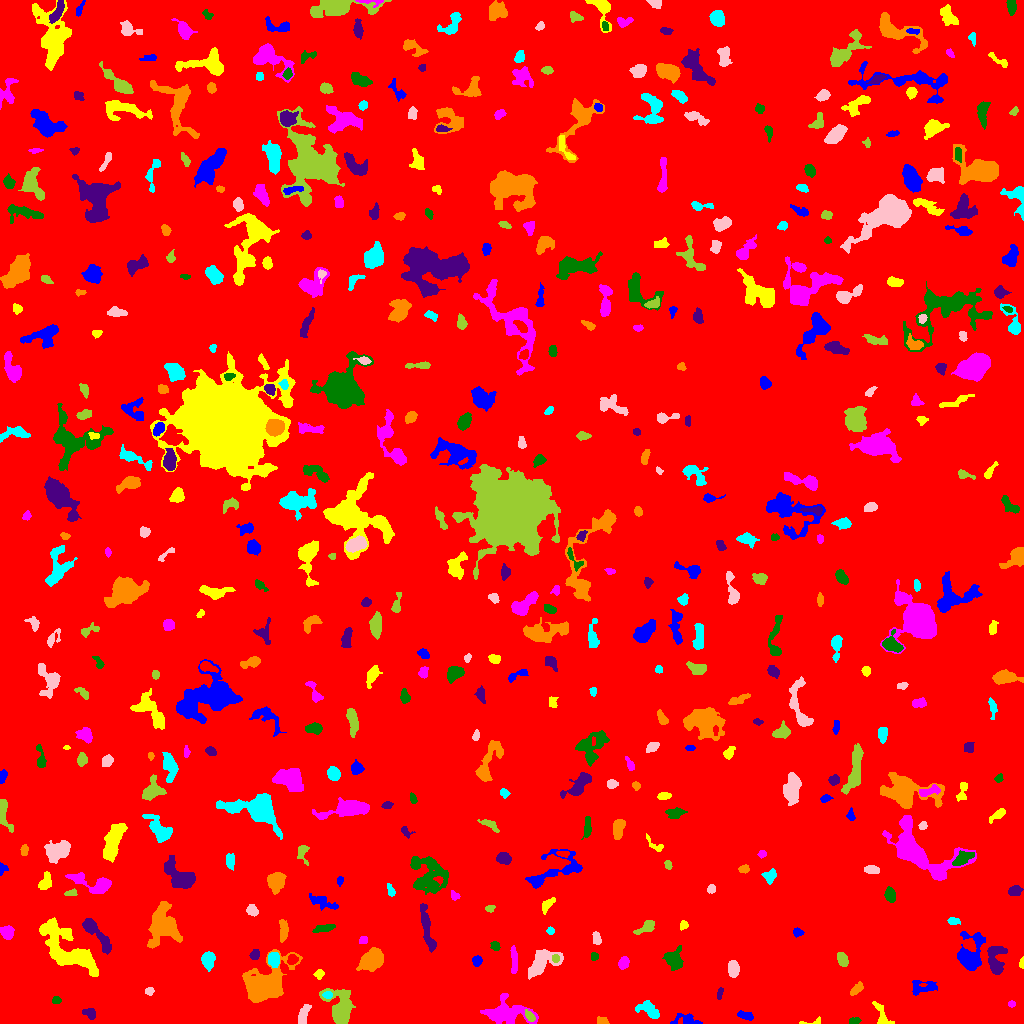

Data behind this chart, as committed beside it:
ID, X, Y, A, B, theta, total_flux, mu_max, mu_median, mu_mean, R_fwhm, R_e, R10, R90, x_start, x_end, y_start, y_end, area, greylevel
0, 500.8, 530.3, 297.3, 293.8, 0.9803, 1495209, 11.0, 1.0, 1.683, 81.57, 233.8, 87.34, 389.9, 0, 1023, 0, 1023, 888449, 1.683
1, 686.1, 3.737, 7.437, 2.914, -0.1148, 331.0, 4.0, 2.0, 1.689, 5.863, 4.618, 1.693, 7.114, 670, 702, 0, 10, 196, 5.689
2, 814.3, 1.451, 6.545, 1.508, 0.09548, 91.0, 4.0, 1.0, 1.358, 2.932, 2.257, 0.7979, 3.656, 799, 820, 0, 7, 67, 6.358
3, 506.1, 10.79, 11.86, 5.858, -0.06811, 2186, 9.0, 3.0, 3.015, 6.05, 8.098, 2.877, 13.12, 480, 538, 0, 30, 725, 7.015
4, 854.3, 2.782, 2.999, 1.598, 0.1079, 197.0, 4.0, 3.0, 2.662, 4.478, 2.877, 1.128, 4.297, 849, 861, 0, 6, 74, 6.662
5, 89.72, 10.12, 3.435, 2.454, -0.5214, 318.0, 5.0, 3.0, 2.628, 4.549, 3.613, 1.382, 5.47, 82, 95, 4, 15, 121, 6.628
6, 602.3, 2.431, 3.156, 1.875, -0.2191, 160.0, 3.0, 2.0, 1.975, 4.184, 2.932, 1.262, 4.478, 597, 609, 0, 7, 81, 5.975
7, 648.5, 13.65, 6.121, 3.325, -0.5055, 694.0, 6.0, 3.0, 2.7, 6.58, 5.14, 1.954, 7.878, 635, 659, 5, 23, 257, 6.7
8, 303.3, 8.389, 5.74, 2.212, 1.238, 568.0, 6.0, 3.0, 3.173, 6.206, 4.406, 1.693, 6.628, 298, 311, 0, 19, 179, 7.173
9, 529.7, 7.135, 3.113, 1.728, -0.9319, 230.0, 5.0, 2.0, 2.473, 3.568, 2.877, 1.128, 4.549, 525, 535, 2, 14, 93, 10.47
10, 771.8, 3.798, 2.547, 1.655, -1.386, 119.0, 3.0, 2.0, 1.859, 3.568, 2.585, 0.9772, 4.029, 768, 775, 0, 9, 64, 6.859
11, 745.8, 7.897, 4.28, 1.863, -0.2447, 320.0, 5.0, 3.0, 2.645, 4.514, 3.568, 1.382, 5.412, 737, 753, 3, 13, 121, 6.645
12, 881.9, 7.959, 7.916, 2.658, -1.091, 242.0, 4.0, 1.0, 1.254, 4.983, 3.949, 1.493, 6.129, 872, 894, 0, 22, 193, 6.254
13, 1012, 19.5, 1.819, 1.539, 0.0, 68.0, 3.0, 1.0, 1.417, 2.523, 2.111, 0.7979, 3.432, 1008, 1015, 16, 23, 48, 6.417
14, 56.04, 23.26, 2.14, 1.698, -0.1271, 134.0, 5.0, 2.0, 2.03, 2.764, 2.394, 0.9772, 3.742, 52, 61, 20, 27, 66, 8.03
15, 720.1, 30.63, 3.029, 1.081, 1.367, 78.0, 4.0, 1.0, 1.182, 2.523, 2.111, 0.7979, 3.568, 717, 723, 24, 36, 66, 6.182
16, 856.5, 34.24, 4.002, 1.942, 0.7125, 328.0, 5.0, 3.0, 2.711, 4.549, 3.478, 1.382, 5.382, 850, 863, 28, 42, 121, 6.711
17, 327.7, 28.54, 2.163, 1.765, 0.06093, 156.0, 5.0, 2.0, 2.294, 3.09, 2.523, 0.9772, 3.949, 322, 332, 25, 32, 68, 10.29
18, 149.2, 32.29, 1.888, 1.562, 0.04317, 68.0, 3.0, 1.0, 1.0, 2.459, 2.111, 0.7979, 3.432, 145, 154, 28, 36, 68, 6.0
19, 340.6, 14.11, 8.472, 5.477, -1.325, 3496, 16.0, 4.0, 5.354, 7.548, 6.794, 2.646, 11.7, 319, 355, 0, 35, 653, 9.354
20, 408.6, 43.15, 6.699, 2.82, -0.9369, 853.0, 8.0, 2.0, 2.806, 5.109, 5.078, 1.871, 8.406, 399, 420, 29, 52, 304, 6.806
21, 922.6, 35.98, 7.475, 3.502, 0.101, 452.0, 4.0, 2.0, 1.808, 7.024, 5.293, 2.034, 8.038, 912, 937, 28, 43, 250, 5.808
22, 319.1, 49.26, 2.344, 2.088, 0.2763, 196.0, 6.0, 2.0, 2.39, 3.192, 2.706, 0.9772, 4.37, 313, 324, 44, 54, 82, 8.39
23, 514.2, 63.28, 7.218, 1.406, -1.528, 261.0, 4.0, 2.0, 1.535, 5.262, 3.742, 1.493, 5.809, 510, 517, 50, 78, 170, 6.535
24, 673.7, 63.9, 4.77, 3.768, -1.139, 1241, 10.0, 4.0, 4.096, 6.257, 5.046, 2.034, 8.098, 662, 683, 53, 78, 303, 8.096
25, 995.9, 63.69, 8.478, 4.289, -1.535, 1059, 6.0, 3.0, 2.809, 7.999, 6.077, 2.394, 9.525, 987, 1007, 49, 77, 377, 7.809
26, 372.2, 63.61, 5.99, 4.061, 0.5847, 2879, 16.0, 6.0, 6.327, 7.334, 6.206, 2.459, 9.885, 356, 383, 52, 76, 455, 10.33
27, 273.8, 63.91, 3.231, 2.488, -1.463, 701.0, 11.0, 4.0, 4.248, 4.029, 3.568, 1.382, 5.836, 268, 279, 56, 71, 165, 12.25
28, 733, 55.42, 4.105, 2.549, -1.521, 693.0, 8.0, 4.0, 3.915, 5.614, 4.146, 1.596, 6.457, 728, 739, 46, 63, 177, 7.915
29, 842.5, 63.96, 3.613, 2.277, -1.149, 607.0, 9.0, 5.0, 4.275, 4.82, 3.742, 1.493, 5.698, 837, 848, 57, 71, 142, 8.275
30, 292, 63.82, 2.527, 2.232, 0.4726, 267.0, 6.0, 3.0, 2.67, 4.184, 3.09, 1.128, 4.687, 287, 298, 59, 69, 100, 10.67
31, 477, 62.71, 2.12, 2.047, -1.279, 259.0, 8.0, 2.0, 2.67, 3.09, 2.523, 0.9772, 4.26, 472, 482, 57, 68, 97, 7.67
32, 1022, 60.61, 2.662, 1.064, 1.495, 113.0, 6.0, 2.0, 2.306, 2.585, 2.034, 0.7979, 3.192, 1019, 1023, 55, 67, 49, 7.306
33, 623.6, 60.3, 2.876, 2.28, 1.202, 521.0, 11.0, 4.0, 4.236, 3.523, 3.241, 1.262, 5.232, 618, 629, 54, 67, 123, 8.236
34, 594.2, 66.94, 1.995, 1.812, -1.45, 198.0, 6.0, 3.0, 3.194, 3.478, 2.459, 0.9772, 3.742, 591, 598, 63, 71, 62, 7.194
35, 254.8, 68.42, 2.58, 1.981, 1.061, 175.0, 5.0, 2.0, 1.882, 2.985, 2.764, 0.9772, 4.442, 249, 259, 64, 74, 93, 6.882
36, 262.9, 37.37, 10.49, 6.75, 0.6562, 9173, 27.0, 4.0, 7.274, 8.938, 8.5, 3.338, 15.09, 242, 302, 21, 74, 1261, 11.27
37, 208.1, 63.48, 3.982, 2.727, -1.564, 1250, 16.0, 5.0, 6.01, 4.754, 4.184, 1.596, 6.699, 201, 215, 52, 72, 208, 10.01
38, 542.1, 61.94, 8.309, 4.82, 0.6106, 3252, 20.0, 5.0, 6.452, 5.781, 6.232, 2.326, 10.82, 528, 563, 44, 74, 504, 9.452
39, 555.5, 65.09, 1.936, 1.807, -0.1509, 141.0, 4.0, 2.0, 2.311, 3.827, 2.459, 0.9772, 3.742, 552, 559, 61, 69, 61, 13.31
40, 695, 69.24, 2.816, 2.196, 1.361, 351.0, 7.0, 3.0, 2.808, 3.7, 3.192, 1.262, 5.015, 690, 701, 64, 76, 125, 7.808
41, 970.3, 68.65, 9.666, 5.967, 1.385, 3597, 14.0, 5.0, 5.792, 8.387, 7.247, 2.877, 12.09, 957, 985, 53, 92, 621, 8.792
42, 69.14, 72.13, 17.22, 7.337, -0.6973, 4887, 13.0, 3.0, 3.711, 7.999, 9.982, 3.656, 17.44, 39, 98, 47, 106, 1317, 7.711
43, 363.4, 83.45, 2.074, 1.878, 0.2778, 130.0, 4.0, 2.0, 1.97, 3.742, 2.523, 0.9772, 3.909, 359, 367, 80, 87, 66, 7.97
44, 495.3, 77.49, 2.548, 1.748, -0.863, 139.0, 5.0, 2.0, 1.716, 2.646, 2.523, 0.9772, 4.029, 490, 500, 73, 82, 81, 6.716
45, 427.2, 94.31, 13.85, 2.285, -1.361, 971.0, 7.0, 2.0, 2.61, 5.323, 6.103, 2.257, 9.508, 420, 436, 71, 120, 372, 7.61
46, 163, 97.86, 9.906, 7.701, -1.546, 4165, 12.0, 4.0, 4.793, 9.322, 9.184, 3.432, 14.69, 147, 182, 75, 122, 869, 7.793
47, 550.5, 92.72, 1.626, 1.535, -0.4148, 69.0, 4.0, 1.0, 1.232, 2.585, 2.034, 0.5642, 3.241, 546, 554, 89, 97, 56, 6.232
48, 596.4, 84.79, 3.414, 1.994, -1.391, 273.0, 4.0, 3.0, 2.676, 5.232, 3.385, 1.382, 5.015, 592, 601, 79, 92, 102, 6.676
49, 647.6, 97.33, 4.361, 2.282, 0.5912, 408.0, 7.0, 2.0, 2.318, 3.7, 3.385, 1.262, 5.698, 633, 654, 89, 103, 176, 7.318
50, 769.9, 90.59, 2.771, 2.064, 0.06116, 258.0, 5.0, 2.0, 2.411, 3.949, 3.038, 1.262, 4.754, 763, 776, 85, 95, 107, 7.411
51, 797.5, 91.27, 2.404, 1.988, -0.2446, 243.0, 6.0, 3.0, 3.0, 3.949, 2.764, 1.128, 4.334, 793, 804, 86, 96, 81, 7.0
52, 683.4, 98.06, 2.384, 1.956, 1.062, 143.0, 4.0, 2.0, 2.014, 3.868, 2.646, 0.9772, 4.184, 680, 688, 93, 103, 71, 6.014
53, 7.721, 90.97, 3.094, 2.878, 1.521, 326.0, 5.0, 2.0, 1.964, 4.549, 3.7, 1.493, 5.67, 0, 14, 84, 98, 166, 6.964
54, 324.1, 95.32, 4.896, 1.599, 0.1738, 360.0, 6.0, 2.0, 2.432, 4.222, 3.385, 1.262, 5.642, 312, 335, 91, 99, 148, 7.432
55, 96.78, 88.97, 12.63, 2.809, -0.8977, 1167, 7.0, 3.0, 2.954, 6.628, 6.103, 2.394, 9.756, 82, 111, 69, 105, 395, 6.954
56, 283.3, 91.64, 5.3, 2.186, 1.525, 636.0, 8.0, 3.0, 3.655, 4.918, 3.989, 1.596, 6.507, 279, 288, 81, 104, 174, 8.655
57, 953.5, 102.3, 2.989, 1.907, -0.08067, 200.0, 4.0, 2.0, 2.326, 4.687, 3.038, 1.128, 4.583, 947, 960, 99, 106, 86, 6.326
58, 252.1, 113.1, 3.01, 2.451, -0.7888, 410.0, 7.0, 3.0, 3.475, 4.068, 3.478, 1.382, 5.441, 246, 258, 107, 119, 118, 7.475
59, 490.1, 115.4, 2.41, 1.743, 0.2347, 149.0, 5.0, 2.0, 2.328, 2.646, 2.459, 0.7979, 3.909, 485, 495, 111, 118, 64, 7.328
... 476 more rows
